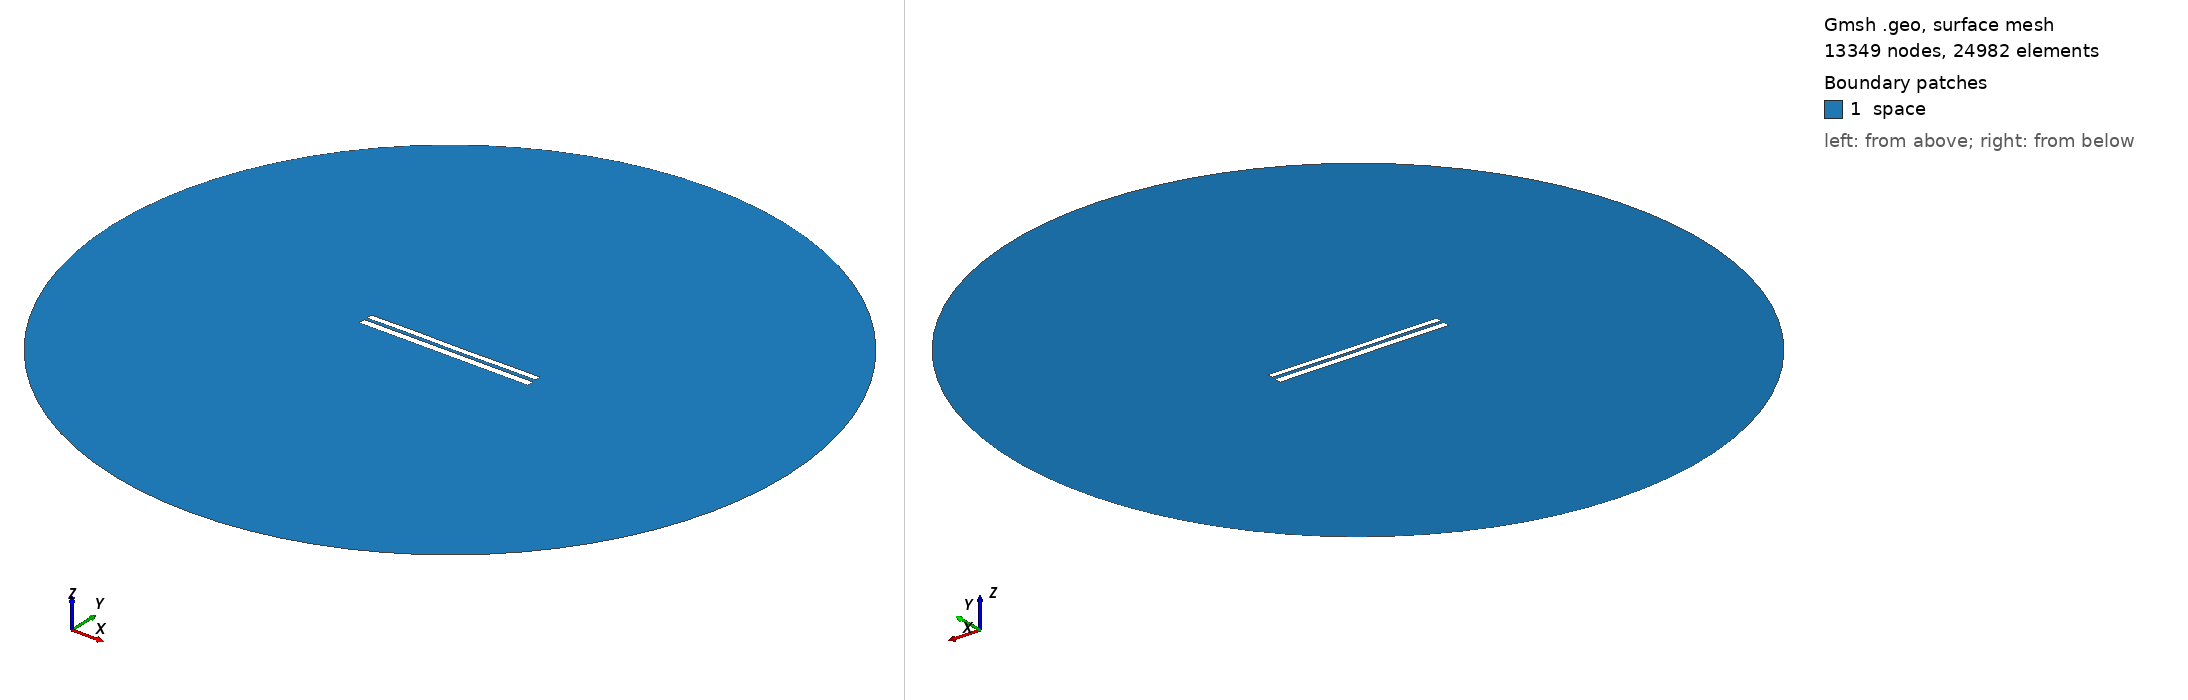

Gmsh geometry script, surface-meshed: 13349 nodes, 24982 surface elements. Boundary patches (legend numbers): 1 space. Left view from above one corner, right view from below the opposite corner. Legend entries are the model's physical surfaces. The drawing asked Gmsh for element sizes between 1% and 20% of the model's largest extent; the script's own settings can give other sizes.

=== 6819.geo (drawn) ===
//---------------------------------------
// Geometry kernel
//---------------------------------------

SetFactory("OpenCASCADE");



//---------------------------------------
// Parameters of the geometry
//---------------------------------------

// Overetch of the upper plate
overetch = 0.25;

// Distance between the plates
distance = 1.5;

// Discretization over the x axis (for the deformation)
nx = 50; 

// Length of the plate
L = 100 - overetch; 

// Number of modes
n = 4; 

// 1st mode coefficient
coeff(1) = 0.15;
beta(1) = 0.596864 * 3.1415926535 / L;

// 2nd mode coefficient
coeff(2) = 0.0;
beta(2) = 1.49418 * 3.1415926535 / L;

// 3rd mode coefficient
coeff(3) = 0.07499999999999998;
beta(3) = 2.50025 * 3.1415926535 / L;

// 4th mode coefficient
coeff(4) = 0.07499999999999998;
beta(4) = 3.49999 * 3.1415926535 / L;



//---------------------------------------
// Upper plate (deformed rectangle)
//---------------------------------------

// Coordiantes of the upper plate
xmin = -50;
xmax = 50 - overetch;

// Height of the upper plate
yheight = 4 - 2 * overetch;

// Indexes of the points
UpperID[] = {};
LowerID[] = {};
LeftID[] = {};
RightID[] = {};

// Point index
p = 1;

// Horizontal edges
For i In {1:nx}
    x = xmin + (i-1)*(xmax - xmin)/(nx-1);

    y_bottom = distance / 2 + overetch;
    For j In {1:n}
        C = (Cosh(beta(j)*L) + Cos(beta(j)*L)) / (Sinh(beta(j)*L) + Sin(beta(j)*L));
        y_bottom  = y_bottom + coeff(j) * (Cosh(beta(j)*(x+50)) - Cos(beta(j)*(x+50)) - C * (Sinh(beta(j)*(x+50)) - Sin(beta(j)*(x+50))));
    EndFor

    y_top = y_bottom + yheight;

    Point(p) = {x, y_top, 0, 1.0};
    UpperID[i] = p;
    p = p + 1;

    Point(p) = {x, y_bottom, 0, 1.0};
    LowerID[i] = p;
    p = p + 1;
EndFor

// Create point lists
UpperPts[] = {}; LowerPts[] = {};
For i In {1:nx}
  UpperPts[] += {UpperID[i]};
  LowerPts[] += {LowerID[i]};
EndFor

// Build splines
Spline(1) = {UpperPts[]};
Spline(2) = {LowerPts[]};
Line(3) = {LowerPts[nx-1], UpperPts[nx-1]};
Line(4) = {LowerPts[0], UpperPts[0]};

// Build the plane surface
Curve Loop(1) = {2, 3, -1, -4};
Plane Surface(1) = {1};



//---------------------------------------
// Lower plate (rectangle)
//---------------------------------------

// Vertices
Point(1001) = {-50, -1, 0, 1.0};
Point(1002) = { 50, -1, 0, 1.0};
Point(1003) = { 50,  -5, 0, 1.0};
Point(1004) = {-50,  -5, 0, 1.0};

// Edges
Line(5) = {1001, 1002};
Line(6) = {1002, 1003};
Line(7) = {1003, 1004};
Line(8) = {1004, 1001};

// Plane surface
Line Loop(2) = {5, 6, 7, 8};
Plane Surface(2) = {2}; 



//---------------------------------------
// Outer (fictious) boundary
//---------------------------------------

// Points
Point(1005) = {0, 0, 0};       // Center
Point(1006) = {200, 0, 0};     // Start point
Point(1007) = {0, 200, 0};     // 90 degrees
Point(1008) = {-200, 0, 0};    // 180 degrees
Point(1009) = {0, -200, 0};    // 270 degrees

// Circle arcs (each needs start, center, end)
Circle(9) = {1006, 1005, 1007};
Circle(10) = {1007, 1005, 1008};
Circle(11) = {1008, 1005, 1009};
Circle(12) = {1009, 1005, 1006};

// Plane surface for the entire domain
Curve Loop(3) = {9, 10, 11, 12};
Surface(3) = {3};

// Subtract the plates from the whole domain to obtain the actual domain where we want to solve the equations
BooleanDifference{ Surface{3}; Delete; }{ Surface{1}; Surface{2}; Delete; }




//---------------------------------------
// Transfinite Lines/Curves
//---------------------------------------

// Set the number of points on the boundaries
r = 7;

// Plates
Transfinite Curve {1, 2} = 50*r Using Progression 1;
Transfinite Curve {3, 4} = 2*r Using Progression 1;
Transfinite Line {5, 7} = 50*r Using Progression 1;
Transfinite Line {6, 8} = 2*r Using Progression 1;

// Outer boundary
Transfinite Line {9, 10, 11, 12} = 20 Using Progression 1;



//---------------------------------------
// Physical groups
//---------------------------------------                

// Physical curves (boundaries)
Physical Line("force_segment", 10) = {2};
Physical Line("upper_plate", 11) = {1, 3, 4};
Physical Line("lower_plate", 12) = {5, 6, 7, 8};
Physical Line("boundary", 20) = {9, 10, 11, 12};

// Physical Surfaces
Physical Surface("space", 30) = {3};



//---------------------------------------
// 6. Generate the Mesh
//---------------------------------------

// 2D mesh generation
Mesh 2;
